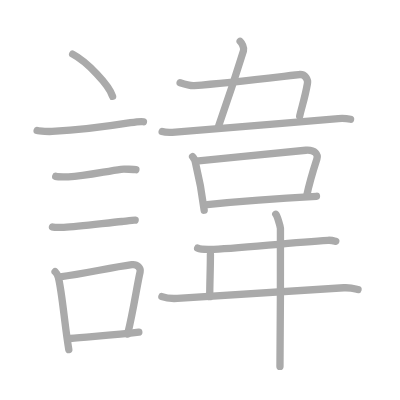
t = 0.00 s
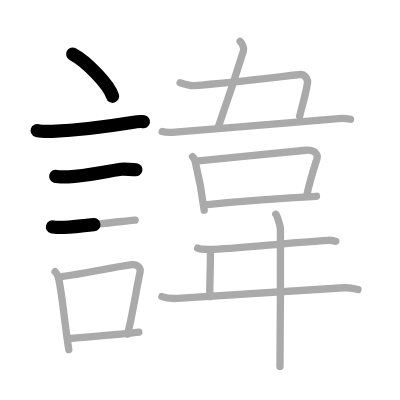
t = 3.50 s
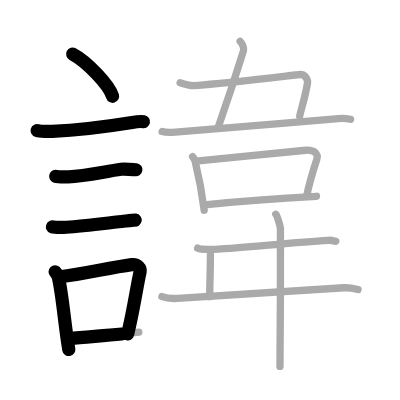
t = 6.75 s
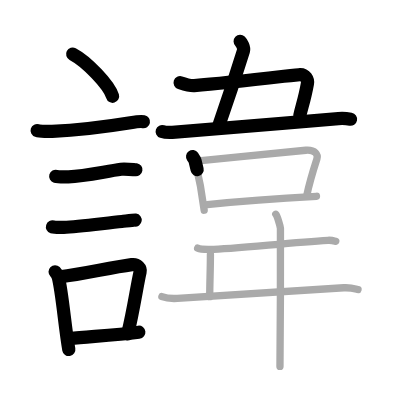
t = 10.25 s
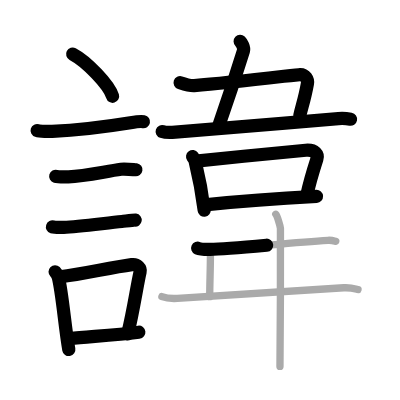
t = 13.50 s
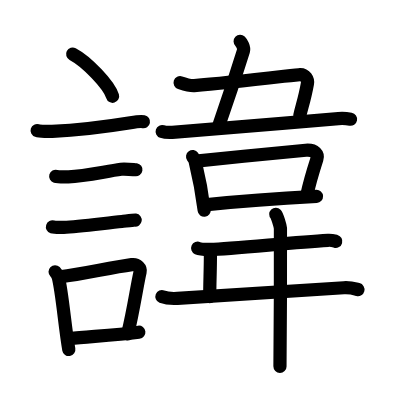
t = 17.00 s

The animated SVG that drew these frames (rendered in a browser with its animation timeline set to each time). Animation: 17 SMIL elements (animate=17); one cycle of 17.00 s.

<?xml version="1.0" standalone="no"?>
<!DOCTYPE svg PUBLIC "-//W3C//DTD SVG 1.1//EN"   "http://www.w3.org/Graphics/SVG/1.1/DTD/svg11.dtd">
<svg width="400px" height="400px"  version="1.1" xmlns="http://www.w3.org/2000/svg">
  <defs>
    <marker id="Triangle" viewBox="0 0 10 10" refX="0" refY="5" markerUnits="strokeWidth" markerWidth="3" style="stroke-opacity:0%;fill:#aaaaaa;" markerHeight="2" orient="auto">
      <path d="M 0 0 L 10 5 L 0 10 z" />
    </marker>
    
    <marker id="Arrow" viewBox="0 0 10 10" refX="5" refY="5" markerUnits="strokeWidth" markerWidth="1.8" style="stroke-opacity:0%;fill:#770000;" markerHeight="2" orient="auto">
      <path d="M 0 4 L 6 4 L 4 1 L 10 5 L 4 9 L 6 6 L 0 6 z" />
        <circle cx="5" cy="5" r="5" />
      </marker>
    
    <marker id="TriangleRed" viewBox="0 0 10 10" refX="0" refY="5" markerUnits="strokeWidth" markerWidth="3" style="stroke-opacity:0%;fill:#CC0000;" markerHeight="2" orient="auto">
      <path d="M 0 0 L 10 5 L 0 10 z" />
    </marker>
    
    <marker id="ArrowRed" viewBox="0 0 10 10" refX="5" refY="5" markerUnits="strokeWidth" markerWidth="1.8" style="stroke-opacity:0%;fill:#CC0000;" markerHeight="2" orient="auto">
      <path d="M 0 4 L 6 4 L 4 1 L 10 5 L 4 9 L 6 6 L 0 6 z" />
        <circle cx="5" cy="5" r="5" />
      </marker>
    
  </defs>
  
  <path style="fill:#ffffff; fill-opacity:100%; fill-rule:evenodd; stroke-width:0;" d="M 0 0 L 400px 0 L 400px 400px L 0 400px L 0 0" />

  <g transform="scale(3.6697247706422 3.6697247706422)">
<path style="fill:none; fill-opacity:0%; fill-rule:evenodd; stroke:#aaaaaa; stroke-opacity:100%; stroke-width: 1.5pt; stroke-linejoin:round; stroke-linecap:round;" d="M19.8 14.75c3.84 2.03 9.92 8.34 10.88 11.5"></path>
<path style="fill:none; fill-opacity:0%; fill-rule:evenodd; stroke:#aaaaaa; stroke-opacity:100%; stroke-width: 1.5pt; stroke-linejoin:round; stroke-linecap:round;" d="M10.12 35.58c0.71 0.23 3.4 0.27 4.1 0.23c8.72-0.42 14.78-1.31 21.33-2.37c1.17-0.19 2.95-0.39 3.54-0.27"></path>
<path style="fill:none; fill-opacity:0%; fill-rule:evenodd; stroke:#aaaaaa; stroke-opacity:100%; stroke-width: 1.5pt; stroke-linejoin:round; stroke-linecap:round;" d="M15.18 48.06c0.43 0.12 3.04 0.13 3.47 0.12c4.44-0.14 9.86-1.43 14.34-2.05c0.7-0.1 3.68 0.06 4.04 0.12"></path>
<path style="fill:none; fill-opacity:0%; fill-rule:evenodd; stroke:#aaaaaa; stroke-opacity:100%; stroke-width: 1.5pt; stroke-linejoin:round; stroke-linecap:round;" d="M14.3 61.83c0.38 0.12 2.71 0.13 3.1 0.12c3.97-0.13 11.61-1.2 15.83-1.59c0.63-0.06 3.29-0.44 3.6-0.39"></path>
<path style="fill:none; fill-opacity:0%; fill-rule:evenodd; stroke:#aaaaaa; stroke-opacity:100%; stroke-width: 1.5pt; stroke-linejoin:round; stroke-linecap:round;" d="M15.01 74.05c0.36 0.35 0.78 1.1 0.89 1.55c1.03 3.99 1.81 13.79 2.85 19.65"></path>
<path style="fill:none; fill-opacity:0%; fill-rule:evenodd; stroke:#aaaaaa; stroke-opacity:100%; stroke-width: 1.5pt; stroke-linejoin:round; stroke-linecap:round;" d="M16.34 75.44c6.7-0.84 13.39-2.47 19.57-3.32c1.55-0.21 2.49 0.98 2.27 1.96c-0.92 4.03-1.76 10.27-3.4 16.97"></path>
<path style="fill:none; fill-opacity:0%; fill-rule:evenodd; stroke:#aaaaaa; stroke-opacity:100%; stroke-width: 1.5pt; stroke-linejoin:round; stroke-linecap:round;" d="M19.04 92.24c5-0.51 11.93-0.92 18.79-1.71"></path>
<path style="fill:none; fill-opacity:0%; fill-rule:evenodd; stroke:#aaaaaa; stroke-opacity:100%; stroke-width: 1.5pt; stroke-linejoin:round; stroke-linecap:round;" d="M65.44 11.27c0.4 0.38 1.17 1.71 0.91 2.56C64.75 19 62.5 26 59.47 34.65"></path>
<path style="fill:none; fill-opacity:0%; fill-rule:evenodd; stroke:#aaaaaa; stroke-opacity:100%; stroke-width: 1.5pt; stroke-linejoin:round; stroke-linecap:round;" d="M49.08 22.53c1.42 0.47 3.23 0.82 3.84 0.78c10.58-0.8 27.94-2.97 28.81-3c1.46-0.05 2.24 1.38 2.05 2.44c-0.73 4.12-1.52 6.25-2.11 8.85"></path>
<path style="fill:none; fill-opacity:0%; fill-rule:evenodd; stroke:#aaaaaa; stroke-opacity:100%; stroke-width: 1.5pt; stroke-linejoin:round; stroke-linecap:round;" d="M44.19 35.85c0.8 0.27 2.78 0.23 3.59 0.17c6.97-0.52 29.02-2.41 44.43-3.71c1.33-0.11 2.65 0.05 3.32 0.18"></path>
<path style="fill:none; fill-opacity:0%; fill-rule:evenodd; stroke:#aaaaaa; stroke-opacity:100%; stroke-width: 1.5pt; stroke-linejoin:round; stroke-linecap:round;" d="M52.48 42.68c0.27 0.38 0.55 0.7 0.67 1.18c0.94 3.85 1.63 6.58 2.49 13.42"></path>
<path style="fill:none; fill-opacity:0%; fill-rule:evenodd; stroke:#aaaaaa; stroke-opacity:100%; stroke-width: 1.5pt; stroke-linejoin:round; stroke-linecap:round;" d="M53.44 43.91c8.54-0.89 26.31-2.68 29.9-2.96c2.6-0.2 3.39 1.22 3.02 2.36c-0.68 2.11-2.23 7.38-2.77 9.98"></path>
<path style="fill:none; fill-opacity:0%; fill-rule:evenodd; stroke:#aaaaaa; stroke-opacity:100%; stroke-width: 1.5pt; stroke-linejoin:round; stroke-linecap:round;" d="M56.46 55.75c5.55-0.59 21.69-1.84 29.78-2.26"></path>
<path style="fill:none; fill-opacity:0%; fill-rule:evenodd; stroke:#aaaaaa; stroke-opacity:100%; stroke-width: 1.5pt; stroke-linejoin:round; stroke-linecap:round;" d="M53.86 67.63c0.61 0.27 2.84 0.33 3.44 0.32c5.97-0.08 21.45-1.84 32.08-2.47c1.01-0.06 1.62 0.15 2.12 0.29"></path>
<path style="fill:none; fill-opacity:0%; fill-rule:evenodd; stroke:#aaaaaa; stroke-opacity:100%; stroke-width: 1.5pt; stroke-linejoin:round; stroke-linecap:round;" d="M57.34 69.28c0 4.15-0.19 7.82-0.19 11.57"></path>
<path style="fill:none; fill-opacity:0%; fill-rule:evenodd; stroke:#aaaaaa; stroke-opacity:100%; stroke-width: 1.5pt; stroke-linejoin:round; stroke-linecap:round;" d="M44.12 80.83c1.1 0.43 3.13 0.55 4.23 0.49c12.79-0.71 28.04-1.9 45.35-2.9c1.84-0.11 2.94 0.25 3.86 0.48"></path>
<path style="fill:none; fill-opacity:0%; fill-rule:evenodd; stroke:#aaaaaa; stroke-opacity:100%; stroke-width: 1.5pt; stroke-linejoin:round; stroke-linecap:round;" d="M75.15 58.39c0.38 0.4 1.19 3.04 1.27 3.86c0.08 0.82-0.05 32.46-0.13 37.6"></path>

<path style="fill:none; fill-opacity:0%; fill-rule:evenodd; stroke:#000000; stroke-opacity:100%; stroke-width: 2.7pt; stroke-linejoin:round; stroke-linecap:round;" d="M19.8 14.75c3.84 2.03 9.92 8.34 10.88 11.5" pathLength="100" stroke-dashoffset="100" stroke-dasharray="100 105"><animate id="dashAnim1" attributeName="stroke-dashoffset" from="100" to="0" dur="1s" calcMode="linear" fill="freeze"/></path>
<path style="fill:none; fill-opacity:0%; fill-rule:evenodd; stroke:#000000; stroke-opacity:100%; stroke-width: 2.7pt; stroke-linejoin:round; stroke-linecap:round;" d="M10.12 35.58c0.71 0.23 3.4 0.27 4.1 0.23c8.72-0.42 14.78-1.31 21.33-2.37c1.17-0.19 2.95-0.39 3.54-0.27" pathLength="100" stroke-dashoffset="100" stroke-dasharray="100 105"><animate id="dashAnim2" attributeName="stroke-dashoffset" from="100" to="0" dur="1s" calcMode="linear" begin="dashAnim1.end" fill="freeze"/></path>
<path style="fill:none; fill-opacity:0%; fill-rule:evenodd; stroke:#000000; stroke-opacity:100%; stroke-width: 2.7pt; stroke-linejoin:round; stroke-linecap:round;" d="M15.18 48.06c0.43 0.12 3.04 0.13 3.47 0.12c4.44-0.14 9.86-1.43 14.34-2.05c0.7-0.1 3.68 0.06 4.04 0.12" pathLength="100" stroke-dashoffset="100" stroke-dasharray="100 105"><animate id="dashAnim3" attributeName="stroke-dashoffset" from="100" to="0" dur="1s" calcMode="linear" begin="dashAnim2.end" fill="freeze"/></path>
<path style="fill:none; fill-opacity:0%; fill-rule:evenodd; stroke:#000000; stroke-opacity:100%; stroke-width: 2.7pt; stroke-linejoin:round; stroke-linecap:round;" d="M14.3 61.83c0.38 0.12 2.71 0.13 3.1 0.12c3.97-0.13 11.61-1.2 15.83-1.59c0.63-0.06 3.29-0.44 3.6-0.39" pathLength="100" stroke-dashoffset="100" stroke-dasharray="100 105"><animate id="dashAnim4" attributeName="stroke-dashoffset" from="100" to="0" dur="1s" calcMode="linear" begin="dashAnim3.end" fill="freeze"/></path>
<path style="fill:none; fill-opacity:0%; fill-rule:evenodd; stroke:#000000; stroke-opacity:100%; stroke-width: 2.7pt; stroke-linejoin:round; stroke-linecap:round;" d="M15.01 74.05c0.36 0.35 0.78 1.1 0.89 1.55c1.03 3.99 1.81 13.79 2.85 19.65" pathLength="100" stroke-dashoffset="100" stroke-dasharray="100 105"><animate id="dashAnim5" attributeName="stroke-dashoffset" from="100" to="0" dur="1s" calcMode="linear" begin="dashAnim4.end" fill="freeze"/></path>
<path style="fill:none; fill-opacity:0%; fill-rule:evenodd; stroke:#000000; stroke-opacity:100%; stroke-width: 2.7pt; stroke-linejoin:round; stroke-linecap:round;" d="M16.34 75.44c6.7-0.84 13.39-2.47 19.57-3.32c1.55-0.21 2.49 0.98 2.27 1.96c-0.92 4.03-1.76 10.27-3.4 16.97" pathLength="100" stroke-dashoffset="100" stroke-dasharray="100 105"><animate id="dashAnim6" attributeName="stroke-dashoffset" from="100" to="0" dur="1s" calcMode="linear" begin="dashAnim5.end" fill="freeze"/></path>
<path style="fill:none; fill-opacity:0%; fill-rule:evenodd; stroke:#000000; stroke-opacity:100%; stroke-width: 2.7pt; stroke-linejoin:round; stroke-linecap:round;" d="M19.04 92.24c5-0.51 11.93-0.92 18.79-1.71" pathLength="100" stroke-dashoffset="100" stroke-dasharray="100 105"><animate id="dashAnim7" attributeName="stroke-dashoffset" from="100" to="0" dur="1s" calcMode="linear" begin="dashAnim6.end" fill="freeze"/></path>
<path style="fill:none; fill-opacity:0%; fill-rule:evenodd; stroke:#000000; stroke-opacity:100%; stroke-width: 2.7pt; stroke-linejoin:round; stroke-linecap:round;" d="M65.44 11.27c0.4 0.38 1.17 1.71 0.91 2.56C64.75 19 62.5 26 59.47 34.65" pathLength="100" stroke-dashoffset="100" stroke-dasharray="100 105"><animate id="dashAnim8" attributeName="stroke-dashoffset" from="100" to="0" dur="1s" calcMode="linear" begin="dashAnim7.end" fill="freeze"/></path>
<path style="fill:none; fill-opacity:0%; fill-rule:evenodd; stroke:#000000; stroke-opacity:100%; stroke-width: 2.7pt; stroke-linejoin:round; stroke-linecap:round;" d="M49.08 22.53c1.42 0.47 3.23 0.82 3.84 0.78c10.58-0.8 27.94-2.97 28.81-3c1.46-0.05 2.24 1.38 2.05 2.44c-0.73 4.12-1.52 6.25-2.11 8.85" pathLength="100" stroke-dashoffset="100" stroke-dasharray="100 105"><animate id="dashAnim9" attributeName="stroke-dashoffset" from="100" to="0" dur="1s" calcMode="linear" begin="dashAnim8.end" fill="freeze"/></path>
<path style="fill:none; fill-opacity:0%; fill-rule:evenodd; stroke:#000000; stroke-opacity:100%; stroke-width: 2.7pt; stroke-linejoin:round; stroke-linecap:round;" d="M44.19 35.85c0.8 0.27 2.78 0.23 3.59 0.17c6.97-0.52 29.02-2.41 44.43-3.71c1.33-0.11 2.65 0.05 3.32 0.18" pathLength="100" stroke-dashoffset="100" stroke-dasharray="100 105"><animate id="dashAnim10" attributeName="stroke-dashoffset" from="100" to="0" dur="1s" calcMode="linear" begin="dashAnim9.end" fill="freeze"/></path>
<path style="fill:none; fill-opacity:0%; fill-rule:evenodd; stroke:#000000; stroke-opacity:100%; stroke-width: 2.7pt; stroke-linejoin:round; stroke-linecap:round;" d="M52.48 42.68c0.27 0.38 0.55 0.7 0.67 1.18c0.94 3.85 1.63 6.58 2.49 13.42" pathLength="100" stroke-dashoffset="100" stroke-dasharray="100 105"><animate id="dashAnim11" attributeName="stroke-dashoffset" from="100" to="0" dur="1s" calcMode="linear" begin="dashAnim10.end" fill="freeze"/></path>
<path style="fill:none; fill-opacity:0%; fill-rule:evenodd; stroke:#000000; stroke-opacity:100%; stroke-width: 2.7pt; stroke-linejoin:round; stroke-linecap:round;" d="M53.44 43.91c8.54-0.89 26.31-2.68 29.9-2.96c2.6-0.2 3.39 1.22 3.02 2.36c-0.68 2.11-2.23 7.38-2.77 9.98" pathLength="100" stroke-dashoffset="100" stroke-dasharray="100 105"><animate id="dashAnim12" attributeName="stroke-dashoffset" from="100" to="0" dur="1s" calcMode="linear" begin="dashAnim11.end" fill="freeze"/></path>
<path style="fill:none; fill-opacity:0%; fill-rule:evenodd; stroke:#000000; stroke-opacity:100%; stroke-width: 2.7pt; stroke-linejoin:round; stroke-linecap:round;" d="M56.46 55.75c5.55-0.59 21.69-1.84 29.78-2.26" pathLength="100" stroke-dashoffset="100" stroke-dasharray="100 105"><animate id="dashAnim13" attributeName="stroke-dashoffset" from="100" to="0" dur="1s" calcMode="linear" begin="dashAnim12.end" fill="freeze"/></path>
<path style="fill:none; fill-opacity:0%; fill-rule:evenodd; stroke:#000000; stroke-opacity:100%; stroke-width: 2.7pt; stroke-linejoin:round; stroke-linecap:round;" d="M53.86 67.63c0.61 0.27 2.84 0.33 3.44 0.32c5.97-0.08 21.45-1.84 32.08-2.47c1.01-0.06 1.62 0.15 2.12 0.29" pathLength="100" stroke-dashoffset="100" stroke-dasharray="100 105"><animate id="dashAnim14" attributeName="stroke-dashoffset" from="100" to="0" dur="1s" calcMode="linear" begin="dashAnim13.end" fill="freeze"/></path>
<path style="fill:none; fill-opacity:0%; fill-rule:evenodd; stroke:#000000; stroke-opacity:100%; stroke-width: 2.7pt; stroke-linejoin:round; stroke-linecap:round;" d="M57.34 69.28c0 4.15-0.19 7.82-0.19 11.57" pathLength="100" stroke-dashoffset="100" stroke-dasharray="100 105"><animate id="dashAnim15" attributeName="stroke-dashoffset" from="100" to="0" dur="1s" calcMode="linear" begin="dashAnim14.end" fill="freeze"/></path>
<path style="fill:none; fill-opacity:0%; fill-rule:evenodd; stroke:#000000; stroke-opacity:100%; stroke-width: 2.7pt; stroke-linejoin:round; stroke-linecap:round;" d="M44.12 80.83c1.1 0.43 3.13 0.55 4.23 0.49c12.79-0.71 28.04-1.9 45.35-2.9c1.84-0.11 2.94 0.25 3.86 0.48" pathLength="100" stroke-dashoffset="100" stroke-dasharray="100 105"><animate id="dashAnim16" attributeName="stroke-dashoffset" from="100" to="0" dur="1s" calcMode="linear" begin="dashAnim15.end" fill="freeze"/></path>
<path style="fill:none; fill-opacity:0%; fill-rule:evenodd; stroke:#000000; stroke-opacity:100%; stroke-width: 2.7pt; stroke-linejoin:round; stroke-linecap:round;" d="M75.15 58.39c0.38 0.4 1.19 3.04 1.27 3.86c0.08 0.82-0.05 32.46-0.13 37.6" pathLength="100" stroke-dashoffset="100" stroke-dasharray="100 105"><animate id="dashAnim17" attributeName="stroke-dashoffset" from="100" to="0" dur="1s" calcMode="linear" begin="dashAnim16.end" fill="freeze"/></path>

</g>

</svg>  
          
